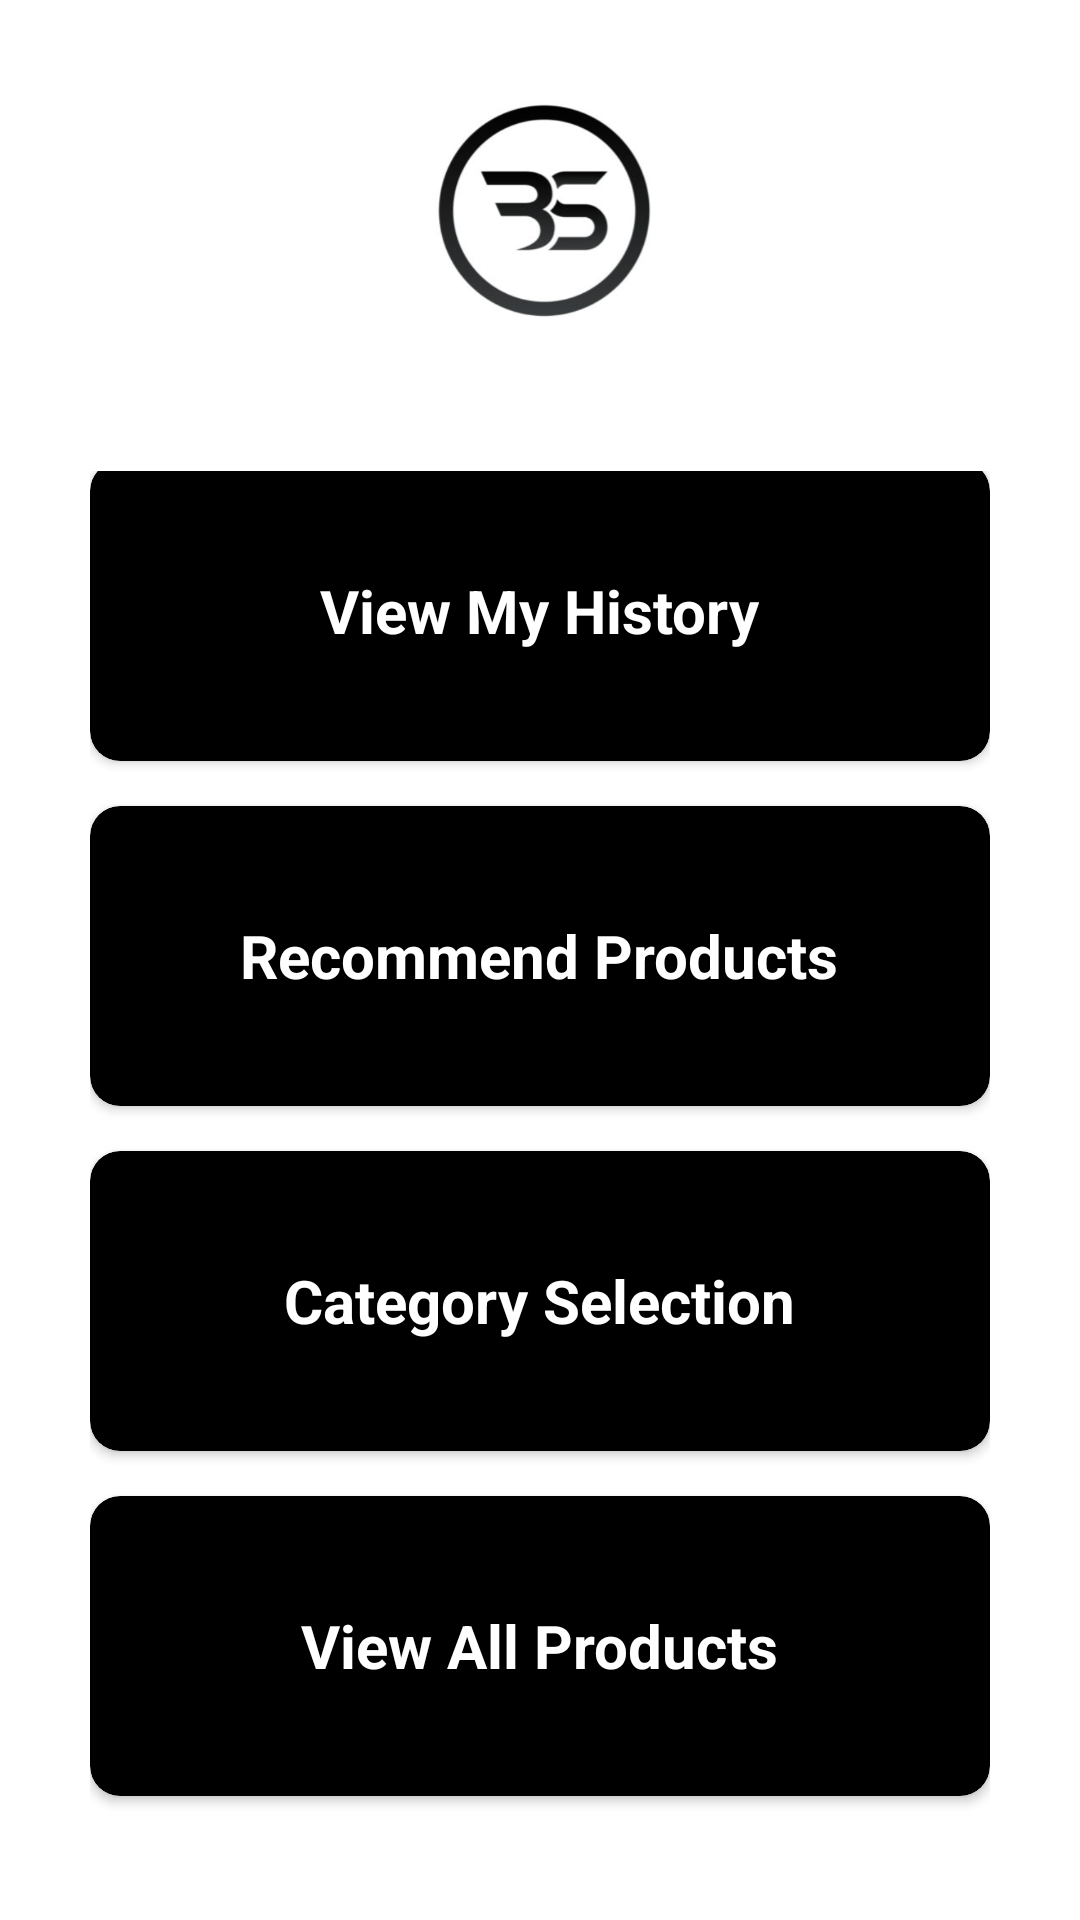

Produce the Android XML layout that renders to this screen, including the resource entries it uses.
<!-- AndroidManifest.xml: application theme Theme.PRS -->
<!-- res/layout/fragment__user.xml -->
<?xml version="1.0" encoding="utf-8"?>
<androidx.constraintlayout.widget.ConstraintLayout xmlns:android="http://schemas.android.com/apk/res/android"
    xmlns:app="http://schemas.android.com/apk/res-auto"
    xmlns:tools="http://schemas.android.com/tools"
    android:layout_width="match_parent"
    android:layout_height="match_parent"
    android:padding="20dp"
    tools:context=".ui.fragments.Fragment_User">

    <ImageView
        android:id="@+id/imageView"
        android:layout_width="100dp"
        android:layout_height="100dp"
         android:src="@drawable/img"
        app:layout_constraintEnd_toEndOf="parent"
        app:layout_constraintHorizontal_bias="0.5"
        app:layout_constraintStart_toStartOf="parent"
        app:layout_constraintTop_toTopOf="parent" />

    <TextView
        android:id="@+id/tv_userId"
        android:layout_width="wrap_content"
        android:layout_height="wrap_content"
        android:textColor="@color/black"
        android:textSize="20sp"
        android:textStyle="bold"
        app:layout_constraintEnd_toEndOf="parent"
        app:layout_constraintHorizontal_bias="0.498"
        app:layout_constraintStart_toStartOf="parent"
        app:layout_constraintTop_toBottomOf="@+id/imageView"
        tools:text="user ID" />

    <LinearLayout
        android:layout_width="match_parent"
        android:layout_height="0dp"
        android:padding="10dp"
        android:gravity="center"
        android:orientation="vertical"
        app:layout_constraintTop_toBottomOf="@id/tv_userId"
        app:layout_constraintBottom_toBottomOf="parent">
        <androidx.cardview.widget.CardView
            android:layout_width="match_parent"
            android:layout_height="100dp"
            android:elevation="10dp"
            android:layout_marginBottom="15dp"
            android:backgroundTint="#000000"
            app:cardCornerRadius="10dp">
            <LinearLayout
                android:layout_width="match_parent"
                android:layout_height="match_parent"
                android:gravity="center"
                android:id="@+id/llUserHistory">
                <TextView
                    android:layout_width="wrap_content"
                    android:layout_height="wrap_content"
                    android:text="View My History"
                    android:textSize="20sp"
                    android:textColor="@color/white"
                    android:textStyle="bold"/>
            </LinearLayout>
        </androidx.cardview.widget.CardView>

        <androidx.cardview.widget.CardView
            android:layout_width="match_parent"
            android:layout_height="100dp"
            android:elevation="10dp"
            android:layout_marginBottom="15dp"
            android:backgroundTint="#000000"
            app:cardCornerRadius="10dp">
            <LinearLayout
                android:layout_width="match_parent"
                android:layout_height="match_parent"
                android:gravity="center"
                android:id="@+id/llRecommendProducts">
                <TextView
                    android:layout_width="wrap_content"
                    android:layout_height="wrap_content"
                    android:text="Recommend Products"
                    android:textSize="20sp"
                    android:textColor="@color/white"
                    android:textStyle="bold"/>
            </LinearLayout>
        </androidx.cardview.widget.CardView>

        <androidx.cardview.widget.CardView
            android:layout_width="match_parent"
            android:layout_height="100dp"
            android:elevation="10dp"
            android:layout_marginBottom="15dp"
            android:backgroundTint="#000000"
            app:cardCornerRadius="10dp">
            <LinearLayout
                android:layout_width="match_parent"
                android:layout_height="match_parent"
                android:gravity="center"
                android:id="@+id/llCategory">
                <TextView
                    android:layout_width="wrap_content"
                    android:layout_height="wrap_content"
                    android:text="Category Selection"
                    android:textSize="20sp"
                    android:textColor="@color/white"
                    android:textStyle="bold"/>
            </LinearLayout>
        </androidx.cardview.widget.CardView>

        <androidx.cardview.widget.CardView
            android:layout_width="match_parent"
            android:layout_height="100dp"
            android:elevation="10dp"
            android:layout_marginBottom="15dp"
            android:backgroundTint="#000000"
            app:cardCornerRadius="10dp">
            <LinearLayout
                android:layout_width="match_parent"
                android:layout_height="match_parent"
                android:gravity="center"
                android:id="@+id/llAllProducts">
                <TextView
                    android:layout_width="wrap_content"
                    android:layout_height="wrap_content"
                    android:text="View All Products"
                    android:textSize="20sp"
                    android:textColor="@color/white"
                    android:textStyle="bold"/>
            </LinearLayout>
        </androidx.cardview.widget.CardView>




    </LinearLayout>

</androidx.constraintlayout.widget.ConstraintLayout>
<!-- resources referenced by this layout -->
<resources>
  <!-- drawable img: png bitmap (drawable, 54897 bytes) -->
  <style name="Theme.PRS" parent="Base.Theme.PRS" />
  <style name="Base.Theme.PRS" parent="Theme.MaterialComponents.Light.DarkActionBar">
          
          
      </style>
  <!-- not gathered from this repository: default colours our renderer supplied (Android Studio template values) -->
  <color name="black">#FF000000</color>
  <color name="white">#FFFFFFFF</color>
</resources>
